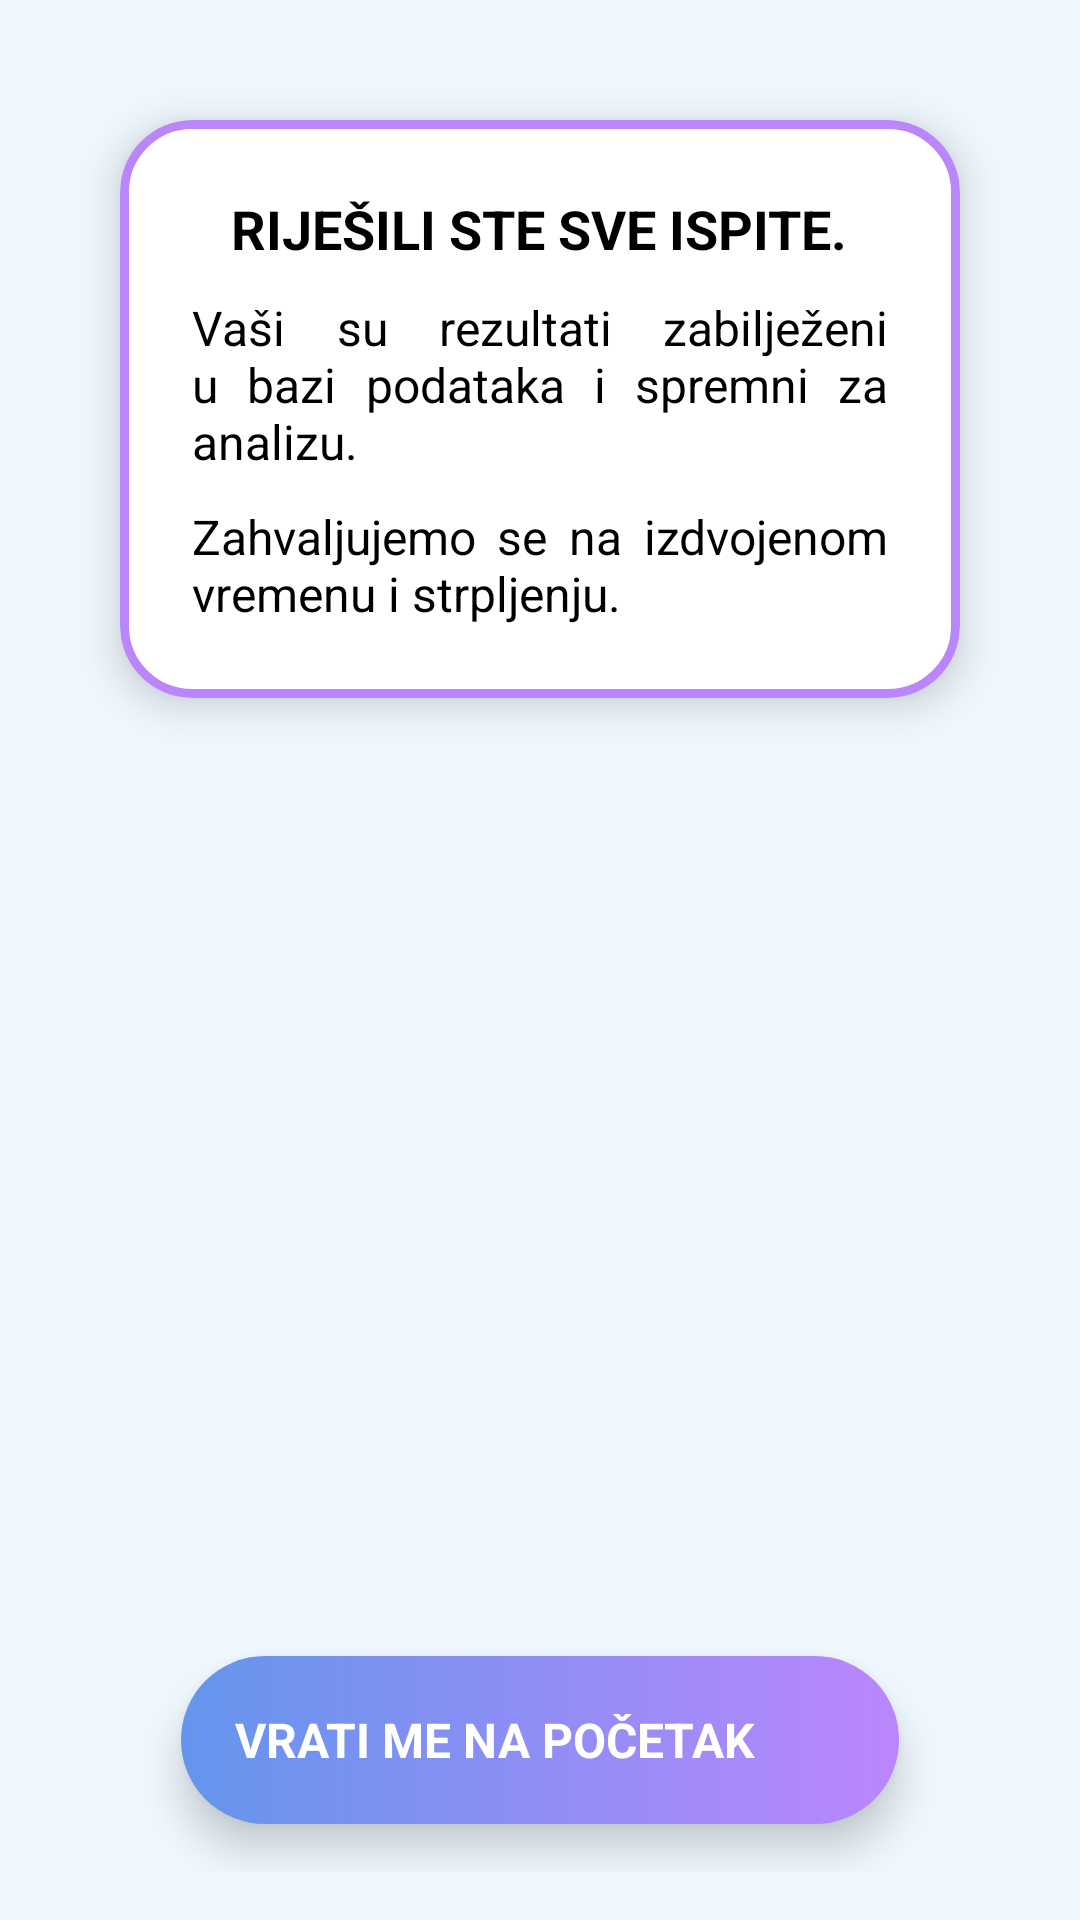

Write the Android layout XML for this screen, with the resource values it uses.
<!-- AndroidManifest.xml: application theme Theme.Ads -->
<!-- res/layout/activity_session_manager.xml -->
<?xml version="1.0" encoding="utf-8"?>
<LinearLayout xmlns:android="http://schemas.android.com/apk/res/android"
    xmlns:app="http://schemas.android.com/apk/res-auto"
    android:layout_width="match_parent"
    android:layout_height="match_parent"
    android:orientation="vertical"
    android:gravity="center"
    android:padding="16dp">

    <ScrollView
        android:id="@+id/finish_instructions"
        android:layout_width="match_parent"
        android:layout_height="0dp"
        android:layout_weight="1"
        android:padding="8dp">

        <LinearLayout
            android:layout_width="match_parent"
            android:layout_height="wrap_content"
            android:orientation="vertical"
            android:gravity="center_horizontal">

            <com.google.android.material.card.MaterialCardView
                android:layout_width="match_parent"
                android:layout_height="wrap_content"
                android:layout_margin="16dp"
                app:cardCornerRadius="24dp"
                app:cardBackgroundColor="@color/white"
                app:strokeWidth="3dp"
                app:strokeColor="@color/purple_200"
                app:cardElevation="8dp">

                <LinearLayout
                    android:layout_width="match_parent"
                    android:layout_height="wrap_content"
                    android:orientation="vertical"
                    android:padding="24dp">

                    <TextView
                        android:id="@+id/instruction_page_1"
                        android:layout_width="wrap_content"
                        android:layout_height="wrap_content"
                        android:text="@string/message_task_completed"
                        android:textSize="18sp"
                        android:textColor="@color/black"
                        android:textAllCaps="true"
                        android:textStyle="bold"
                        android:layout_gravity="center_horizontal"
                        android:layout_marginBottom="10dp" />

                    <TextView
                        android:id="@+id/instruction_page_2"
                        android:layout_width="wrap_content"
                        android:layout_height="wrap_content"
                        android:text="@string/message_data_collected"
                        android:textSize="16sp"
                        android:textColor="@android:color/black"
                        android:layout_marginBottom="10dp"
                        android:justificationMode="inter_word" />

                    <TextView
                        android:id="@+id/instruction_page_3"
                        android:layout_width="wrap_content"
                        android:layout_height="wrap_content"
                        android:text="@string/message_thank_you"
                        android:textSize="16sp"
                        android:textColor="@android:color/black"
                        android:justificationMode="inter_word" />
                </LinearLayout>
            </com.google.android.material.card.MaterialCardView>

        </LinearLayout>
    </ScrollView>


    <RelativeLayout
        android:id="@+id/btnReturnToMain"
        android:layout_width="wrap_content"
        android:layout_height="wrap_content"
        android:layout_margin="16dp"
        app:layout_constraintBottom_toBottomOf="parent"
        app:layout_constraintEnd_toEndOf="parent"
        app:layout_constraintStart_toStartOf="parent"
        app:layout_constraintTop_toTopOf="parent"
        android:background="@drawable/bg_restart_button"
        android:padding="8dp"
        android:elevation="8dp">

        <TextView
            android:id="@+id/play_text"
            android:layout_width="wrap_content"
            android:layout_height="wrap_content"
            android:layout_centerVertical="true"
            android:layout_alignParentStart="true"
            android:text="@string/title_return_button"
            android:layout_marginStart="10dp"
            android:textColor="@android:color/white"
            android:textSize="16sp"
            android:textStyle="bold" />

        <androidx.appcompat.widget.AppCompatImageView
            android:id="@+id/play_icon"
            android:layout_width="40dp"
            android:layout_height="40dp"
            android:layout_toEndOf="@id/play_text"
            android:contentDescription="Play Icon"
            app:srcCompat="@drawable/ic_restart"
            android:tint="@android:color/white" />
    </RelativeLayout>
</LinearLayout>
<!-- resources referenced by this layout -->
<resources>
  <color name="black">#FF000000</color>
  <color name="purple_200">#FFBB86FC</color>
  <color name="white">#FFFFFFFF</color>
  <!-- drawable bg_restart_button (drawable) -->
  <?xml version="1.0" encoding="utf-8"?>
  <shape xmlns:android="http://schemas.android.com/apk/res/android">
      <gradient android:startColor="@color/primary_variant"
          android:endColor="@color/purple_200"
          android:angle="360" />
      <corners android:radius="40dp" />
  </shape>
  <string name="message_data_collected">Vaši su rezultati zabilježeni u bazi podataka i spremni za analizu.</string>
  <string name="message_task_completed">Riješili ste sve ispite.</string>
  <string name="message_thank_you">Zahvaljujemo se na izdvojenom vremenu i strpljenju.</string>
  <string name="title_return_button">VRATI ME NA POČETAK</string>
  <style name="Theme.Ads" parent="Theme.MaterialComponents.DayNight.DarkActionBar">
          
          <item name="colorPrimary">@color/primary</item>
          <item name="colorPrimaryVariant">@color/primary_variant</item>
          <item name="colorOnPrimary">@color/white</item>
          
          <item name="colorSecondary">@color/secondary</item>
          <item name="colorSecondaryVariant">@color/secondary_variant</item>
          <item name="colorOnSecondary">@color/black</item>
          
          <item name="android:statusBarColor">#121212</item>
          
          <item name="android:windowBackground">@color/background</item>
          
  
      </style>
  <color name="primary_variant">#6495ED</color>
  <color name="primary">#4169E1</color>
  <color name="secondary">#87CEFA</color>
  <color name="secondary_variant">#F0f8FF</color>
  <color name="background">#F0f8FF</color>
</resources>
